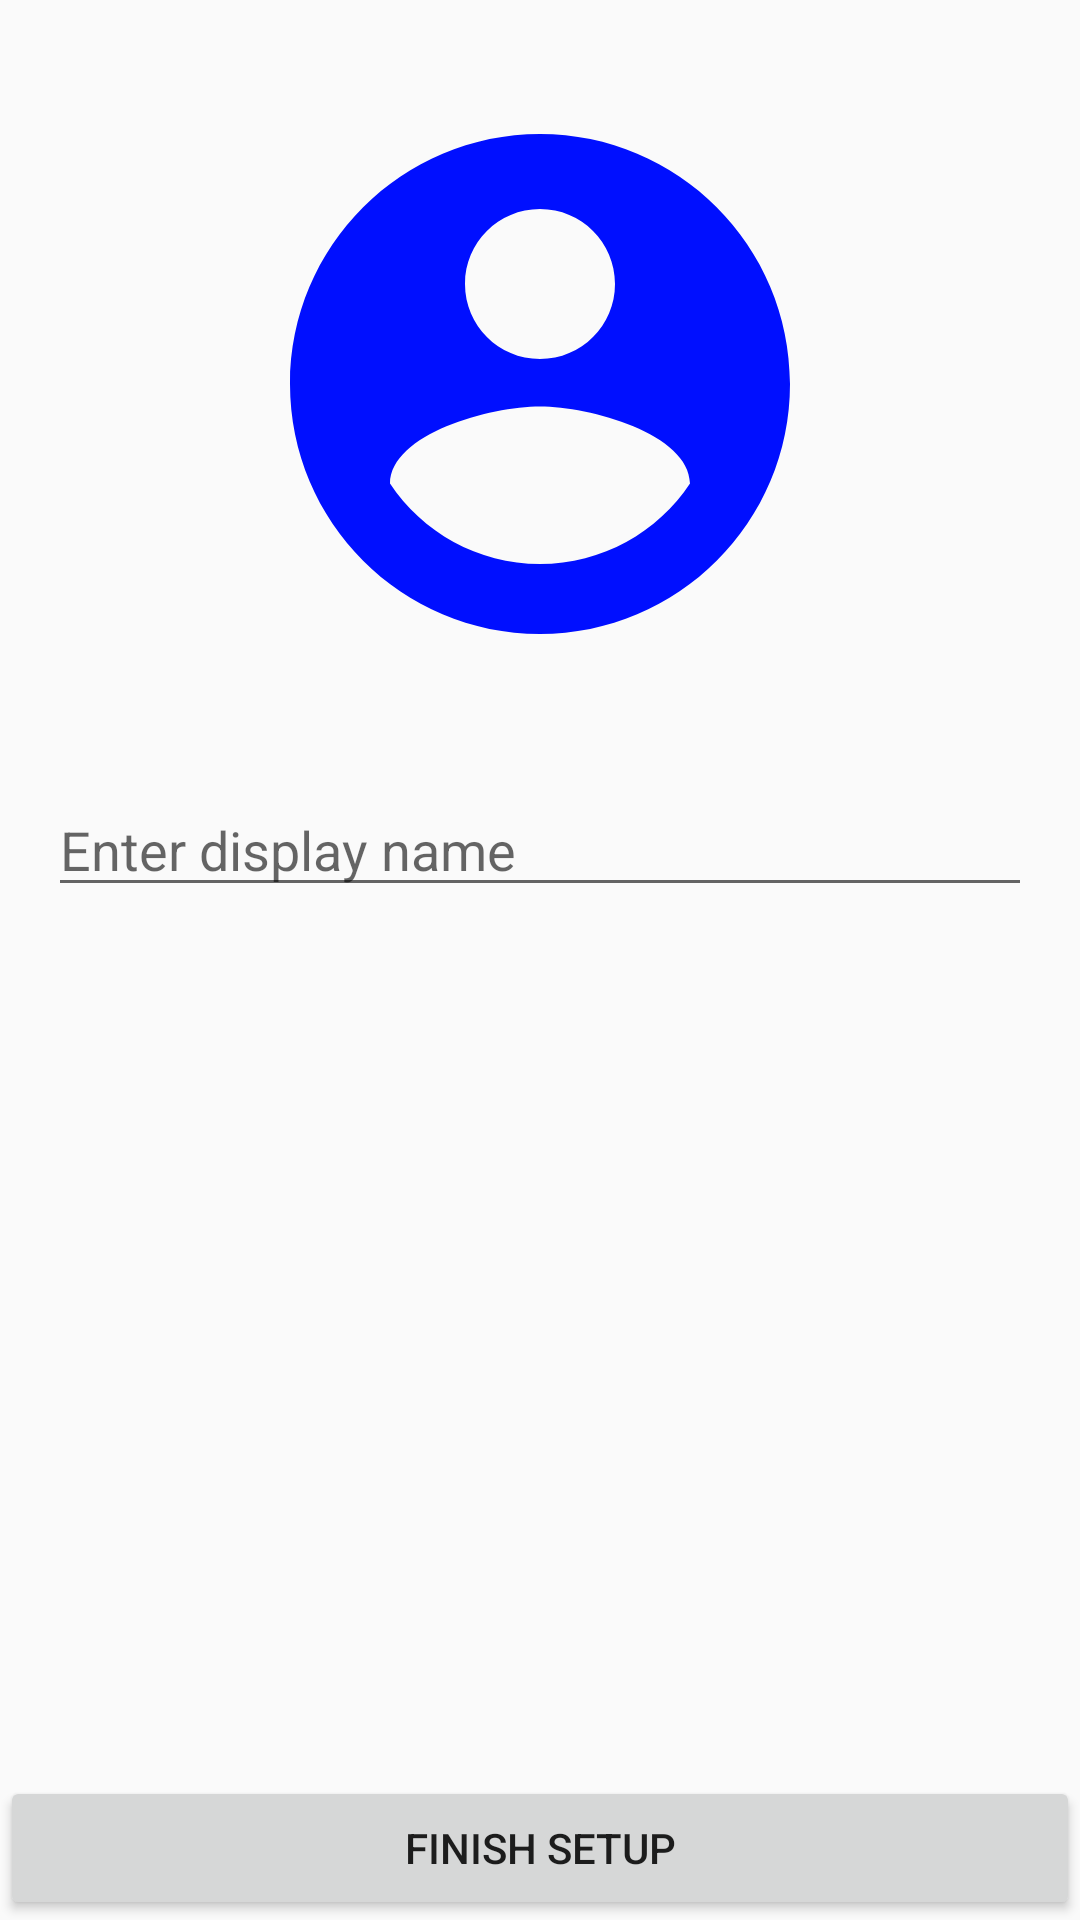

Produce the Android XML layout that renders to this screen, including the resource entries it uses.
<!-- AndroidManifest.xml: application theme AppTheme -->
<!-- res/layout/activity_setup.xml -->
<?xml version="1.0" encoding="utf-8"?>
<RelativeLayout xmlns:android="http://schemas.android.com/apk/res/android"
    xmlns:app="http://schemas.android.com/apk/res-auto"
    xmlns:tools="http://schemas.android.com/tools"
    android:layout_width="match_parent"
    android:layout_height="match_parent"
    android:orientation="vertical"
    tools:context="com.loya.android.blogapp.SetupActivity">


    <ImageButton
        android:id="@+id/setupImageBtn"
        android:layout_width="200dp"
        android:layout_height="200dp"
        android:layout_alignParentTop="true"
        android:layout_centerHorizontal="true"
        android:layout_marginTop="28dp"
        android:background="#0000"
        app:srcCompat="@drawable/ic_account_circle_black_24dp" />

    <EditText
        android:id="@+id/setupDisplayNameField"
        android:layout_width="match_parent"
        android:layout_height="wrap_content"
        android:layout_alignParentEnd="true"
        android:layout_alignParentRight="true"
        android:layout_below="@+id/setupImageBtn"
        android:layout_marginLeft="16dp"
        android:layout_marginRight="16dp"
        android:layout_marginTop="33dp"
        android:ems="10"
        android:hint="Enter display name"
        android:inputType="textPersonName" />

    <Button
        android:id="@+id/finishSetupBtn"
        android:layout_width="match_parent"
        android:layout_height="wrap_content"
        android:layout_alignParentBottom="true"
        android:layout_alignParentEnd="true"
        android:layout_alignParentRight="true"
        android:text="Finish Setup" />

    <ProgressBar
        android:id="@+id/setupProgressBar"
        style="?android:attr/progressBarStyle"
        android:layout_width="wrap_content"
        android:layout_height="wrap_content"
        android:layout_below="@+id/setupDisplayNameField"
        android:layout_centerHorizontal="true"
        android:layout_marginTop="30dp"
        android:visibility="gone"/>
</RelativeLayout>
<!-- resources referenced by this layout -->
<resources>
  <!-- drawable ic_account_circle_black_24dp (drawable) -->
  <vector xmlns:android="http://schemas.android.com/apk/res/android"
          android:width="200dp"
          android:height="200dp"
          android:viewportWidth="24.0"
          android:viewportHeight="24.0">
      <path
          android:fillColor="#000fff"
          android:pathData="M12,2C6.48,2 2,6.48 2,12s4.48,10 10,10 10,-4.48 10,-10S17.52,2 12,2zM12,5c1.66,0 3,1.34 3,3s-1.34,3 -3,3 -3,-1.34 -3,-3 1.34,-3 3,-3zM12,19.2c-2.5,0 -4.71,-1.28 -6,-3.22 0.03,-1.99 4,-3.08 6,-3.08 1.99,0 5.97,1.09 6,3.08 -1.29,1.94 -3.5,3.22 -6,3.22z"/>
  </vector>
  <style name="AppTheme" parent="Theme.AppCompat.Light.DarkActionBar">
          
          <item name="colorPrimary">@color/colorPrimary</item>
          <item name="colorPrimaryDark">@color/colorPrimaryDark</item>
          <item name="colorAccent">@color/colorAccent</item>
      </style>
  <color name="colorPrimary">#3F51B5</color>
  <color name="colorPrimaryDark">#303F9F</color>
  <color name="colorAccent">#FF4081</color>
</resources>
